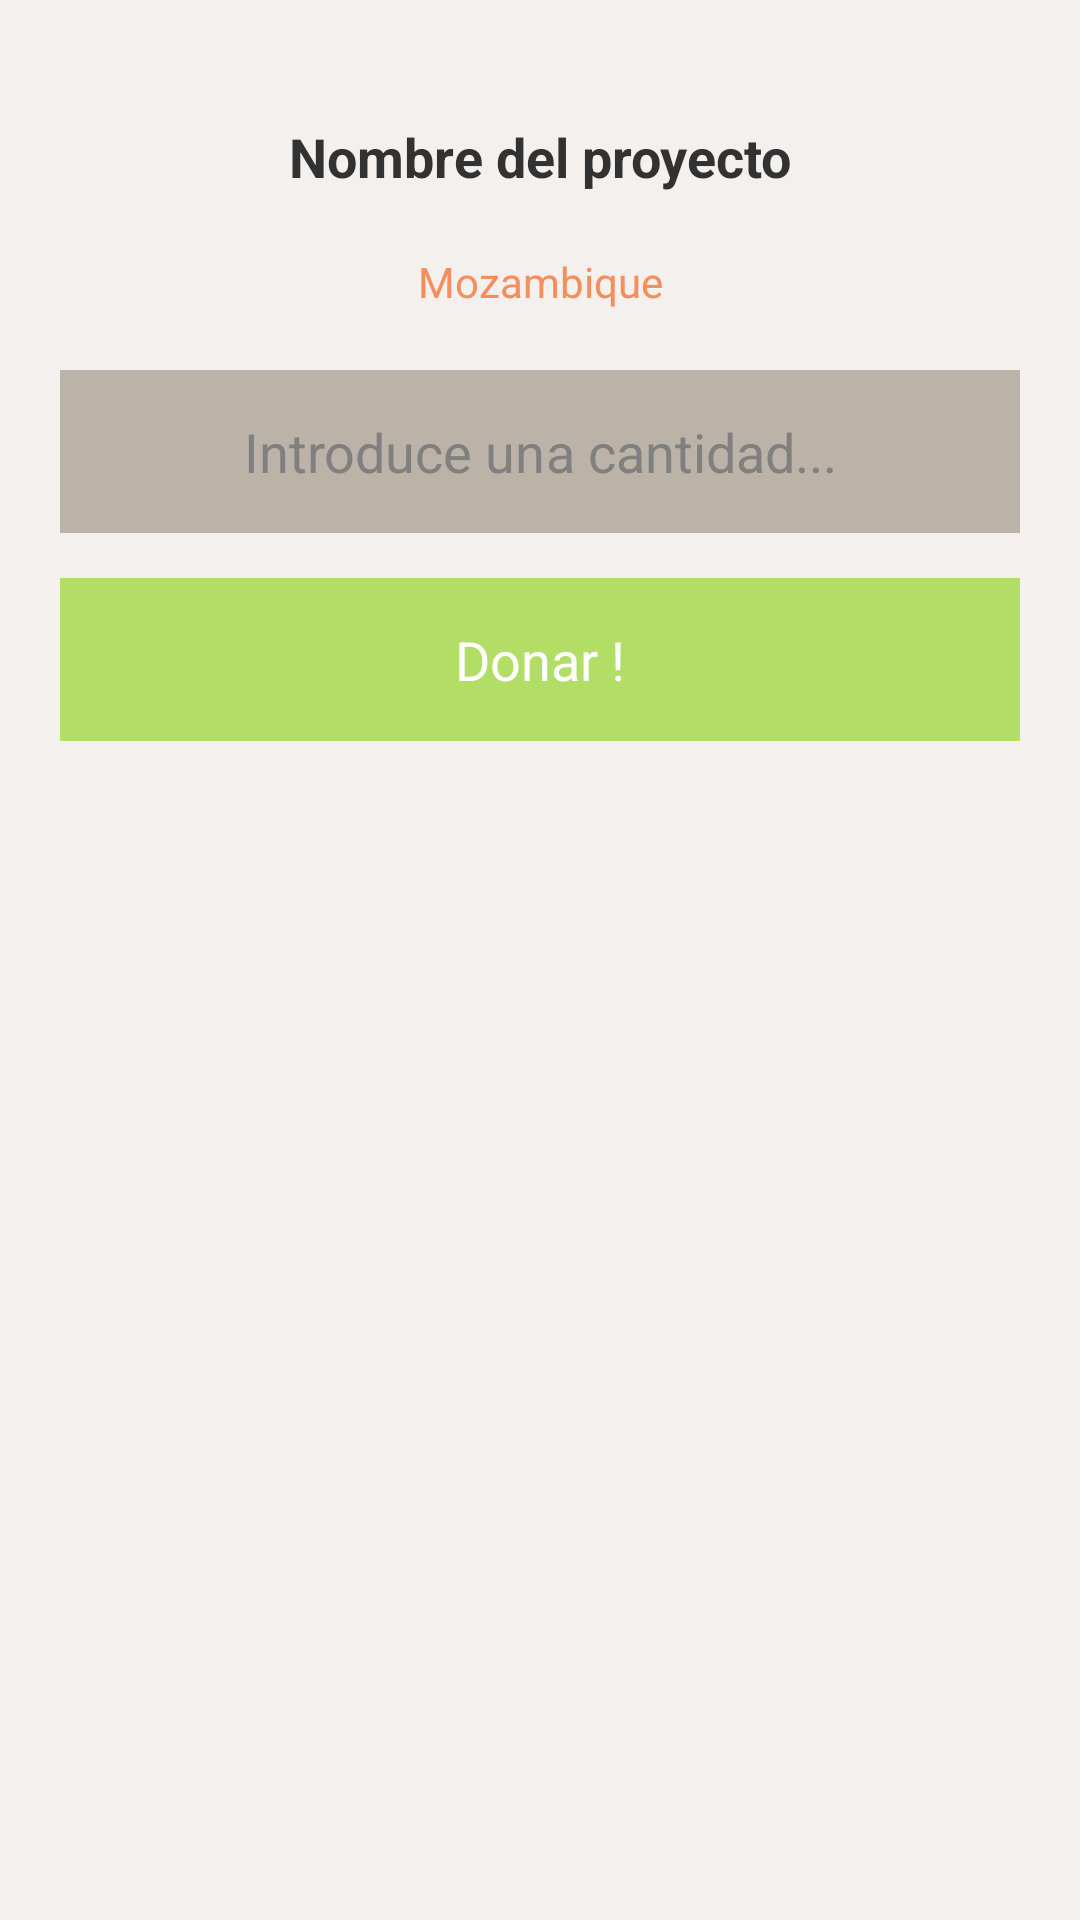

The Android layout XML behind this screen, and the referenced resources:
<!-- AndroidManifest.xml: application theme AppTheme -->
<!-- res/layout/donate_dialog.xml -->
<LinearLayout xmlns:android="http://schemas.android.com/apk/res/android"
    xmlns:tools="http://schemas.android.com/tools"
    android:layout_width="match_parent"
    android:layout_height="match_parent"
    android:background="@color/lightCream"
    android:orientation="vertical"
    android:padding="20dip" >
    <TextView
        android:id="@+id/donateProjectName"
        android:layout_width="match_parent"
        android:layout_height="wrap_content"
        android:gravity="center"
        android:padding="20dip"
        android:text="@string/nombre_del_proyecto"
        android:textSize="18sp"
        android:textStyle="bold" />
    <TextView
        android:id="@+id/donateUserBudget"
        android:layout_width="match_parent"
        android:layout_height="wrap_content"
        android:gravity="center"
        android:text="@string/mozambique"
        android:textColor="@color/orange"
        android:textSize="14sp" />

    <EditText android:id="@+id/donateUserDonation"
        android:layout_width="match_parent"
        android:layout_height="wrap_content"
        android:layout_marginTop="20dip"
        android:background="@color/lightBrown"
        android:gravity="center"
        android:padding="15dip"
        android:inputType="number"
        android:hint="@string/introduce_una_cantidad_" />

    <Button
        android:id="@+id/confirmDonateButton"
        android:layout_width="match_parent"
        android:layout_height="wrap_content"
        android:layout_gravity="center_horizontal"
        android:layout_marginBottom="15dip"
        android:layout_marginTop="15dip"
        android:background="@color/green"
        android:gravity="center"
        android:padding="15dip"
        android:text="@string/confirm_donar"
        android:textColor="@android:color/white" />

</LinearLayout>
<!-- resources referenced by this layout -->
<resources>
  <color name="green">#B2DE66</color>
  <color name="lightBrown">#bcb3a8</color>
  <color name="lightCream">#f4f0ed</color>
  <color name="orange">#f68d5d</color>
  <string name="confirm_donar">Donar !</string>
  <string name="introduce_una_cantidad_">Introduce una cantidad...</string>
  <string name="mozambique">Mozambique</string>
  <string name="nombre_del_proyecto">Nombre del proyecto</string>
  <style name="AppTheme" parent="AppBaseTheme"> 
      </style>
  <style name="AppBaseTheme" parent="android:Theme.Light">        
      </style>
</resources>
